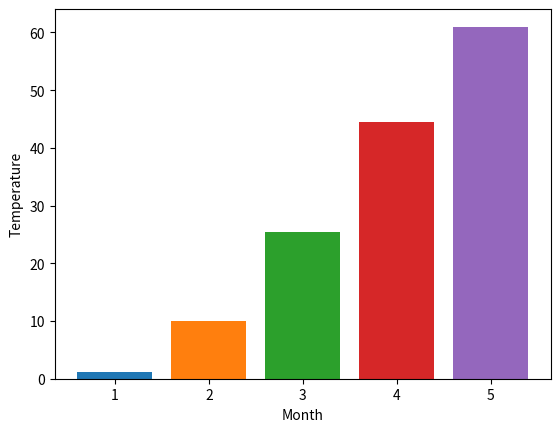

Reproduce this figure in Python.
from matplotlib import pyplot

pyplot.bar(1, 1.1)
pyplot.bar(2, 10.0)
pyplot.bar(3, 25.4)
pyplot.bar(4, 44.5)
pyplot.bar(5, 61.0)

pyplot.xlabel("Month")
pyplot.ylabel("Temperature")

pyplot.show()
